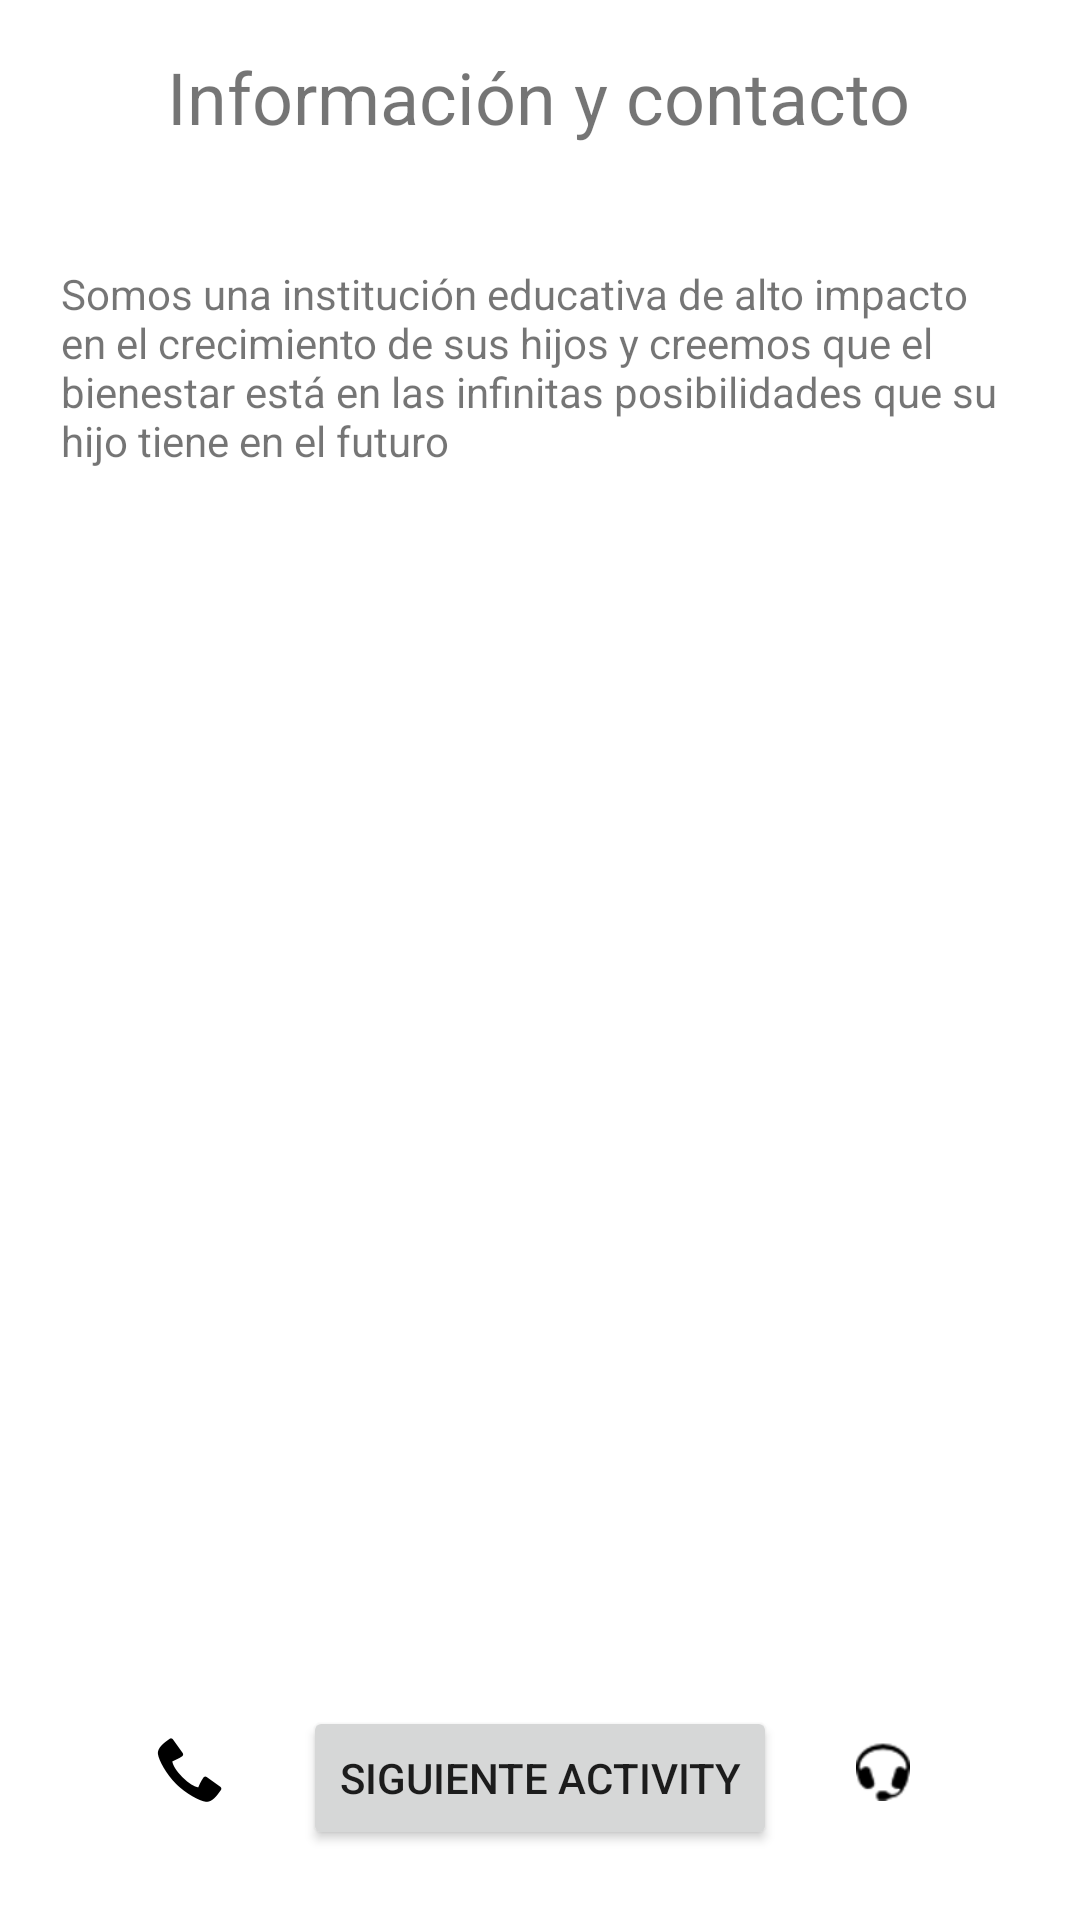

Layout XML and referenced resources for this Android screen:
<!-- AndroidManifest.xml: application theme Theme.AppComunicaTe -->
<!-- res/layout/activity_information.xml -->
<?xml version="1.0" encoding="utf-8"?>
<androidx.constraintlayout.widget.ConstraintLayout xmlns:android="http://schemas.android.com/apk/res/android"
    xmlns:app="http://schemas.android.com/apk/res-auto"
    xmlns:tools="http://schemas.android.com/tools"
    android:layout_width="match_parent"
    android:layout_height="match_parent"
    android:backgroundTint="@color/black"
    tools:context=".InformationActivity">

    <TextView
        android:id="@+id/textView3"
        android:layout_width="319dp"
        android:layout_height="82dp"
        android:layout_marginTop="40dp"
        android:text="@string/information_content"
        app:layout_constraintEnd_toEndOf="parent"
        app:layout_constraintHorizontal_bias="0.496"
        app:layout_constraintStart_toStartOf="parent"
        app:layout_constraintTop_toBottomOf="@+id/TVNewsTittle2" />

    <TextView
        android:id="@+id/TVNewsTittle2"
        android:layout_width="wrap_content"
        android:layout_height="wrap_content"
        android:layout_marginTop="16dp"
        android:text="@string/information_tittle"
        android:textSize="24sp"
        app:layout_constraintEnd_toEndOf="parent"
        app:layout_constraintHorizontal_bias="0.498"
        app:layout_constraintStart_toStartOf="parent"
        app:layout_constraintTop_toTopOf="parent" />

    <ImageButton
        android:id="@+id/imageButton"
        android:layout_width="51dp"
        android:layout_height="42dp"
        android:backgroundTint="#FFFFFF"
        android:tint="#000000"
        app:layout_constraintBottom_toBottomOf="parent"
        app:layout_constraintEnd_toEndOf="parent"
        app:layout_constraintHorizontal_bias="0.869"
        app:layout_constraintStart_toStartOf="parent"
        app:layout_constraintTop_toBottomOf="@+id/textView3"
        app:layout_constraintVertical_bias="0.933"
        app:srcCompat="@android:drawable/stat_sys_headset" />

    <ImageButton
        android:id="@+id/imageButton2"
        android:layout_width="wrap_content"
        android:layout_height="wrap_content"
        android:backgroundTint="#FFFFFF"
        android:tint="#000000"
        app:layout_constraintBottom_toBottomOf="parent"
        app:layout_constraintEnd_toEndOf="parent"
        app:layout_constraintHorizontal_bias="0.126"
        app:layout_constraintStart_toStartOf="parent"
        app:layout_constraintTop_toBottomOf="@+id/textView3"
        app:layout_constraintVertical_bias="0.934"
        app:srcCompat="@android:drawable/stat_sys_phone_call" />

    <Button
        android:id="@+id/buttonNextActiviTy2"
        android:layout_width="wrap_content"
        android:layout_height="wrap_content"
        android:text="@string/next_activity"
        app:layout_constraintBottom_toBottomOf="parent"
        app:layout_constraintEnd_toEndOf="parent"
        app:layout_constraintStart_toStartOf="parent"
        app:layout_constraintTop_toBottomOf="@+id/textView3"
        app:layout_constraintVertical_bias="0.945" />

</androidx.constraintlayout.widget.ConstraintLayout>
<!-- resources referenced by this layout -->
<resources>
  <color name="black">#FF000000</color>
  <string name="information_content">Somos una institución educativa de alto impacto en el crecimiento de sus hijos y creemos que el bienestar está en las infinitas posibilidades que su hijo tiene en el futuro</string>
  <string name="information_tittle">Información y contacto</string>
  <string name="next_activity">Siguiente activity</string>
  <style name="Theme.AppComunicaTe" parent="Theme.MaterialComponents.DayNight.DarkActionBar">
          
          <item name="colorPrimary">@color/purple_500</item>
          <item name="colorPrimaryVariant">@color/purple_700</item>
          <item name="colorOnPrimary">@color/white</item>
          
          <item name="colorSecondary">@color/teal_200</item>
          <item name="colorSecondaryVariant">@color/teal_700</item>
          <item name="colorOnSecondary">@color/black</item>
          
          <item name="android:statusBarColor" tools:targetApi="l">?attr/colorPrimaryVariant</item>
          
      </style>
  <color name="purple_500">#FF6200EE</color>
  <color name="purple_700">#FF3700B3</color>
  <color name="white">#FFFFFFFF</color>
  <color name="teal_200">#FF03DAC5</color>
  <color name="teal_700">#FF018786</color>
</resources>
